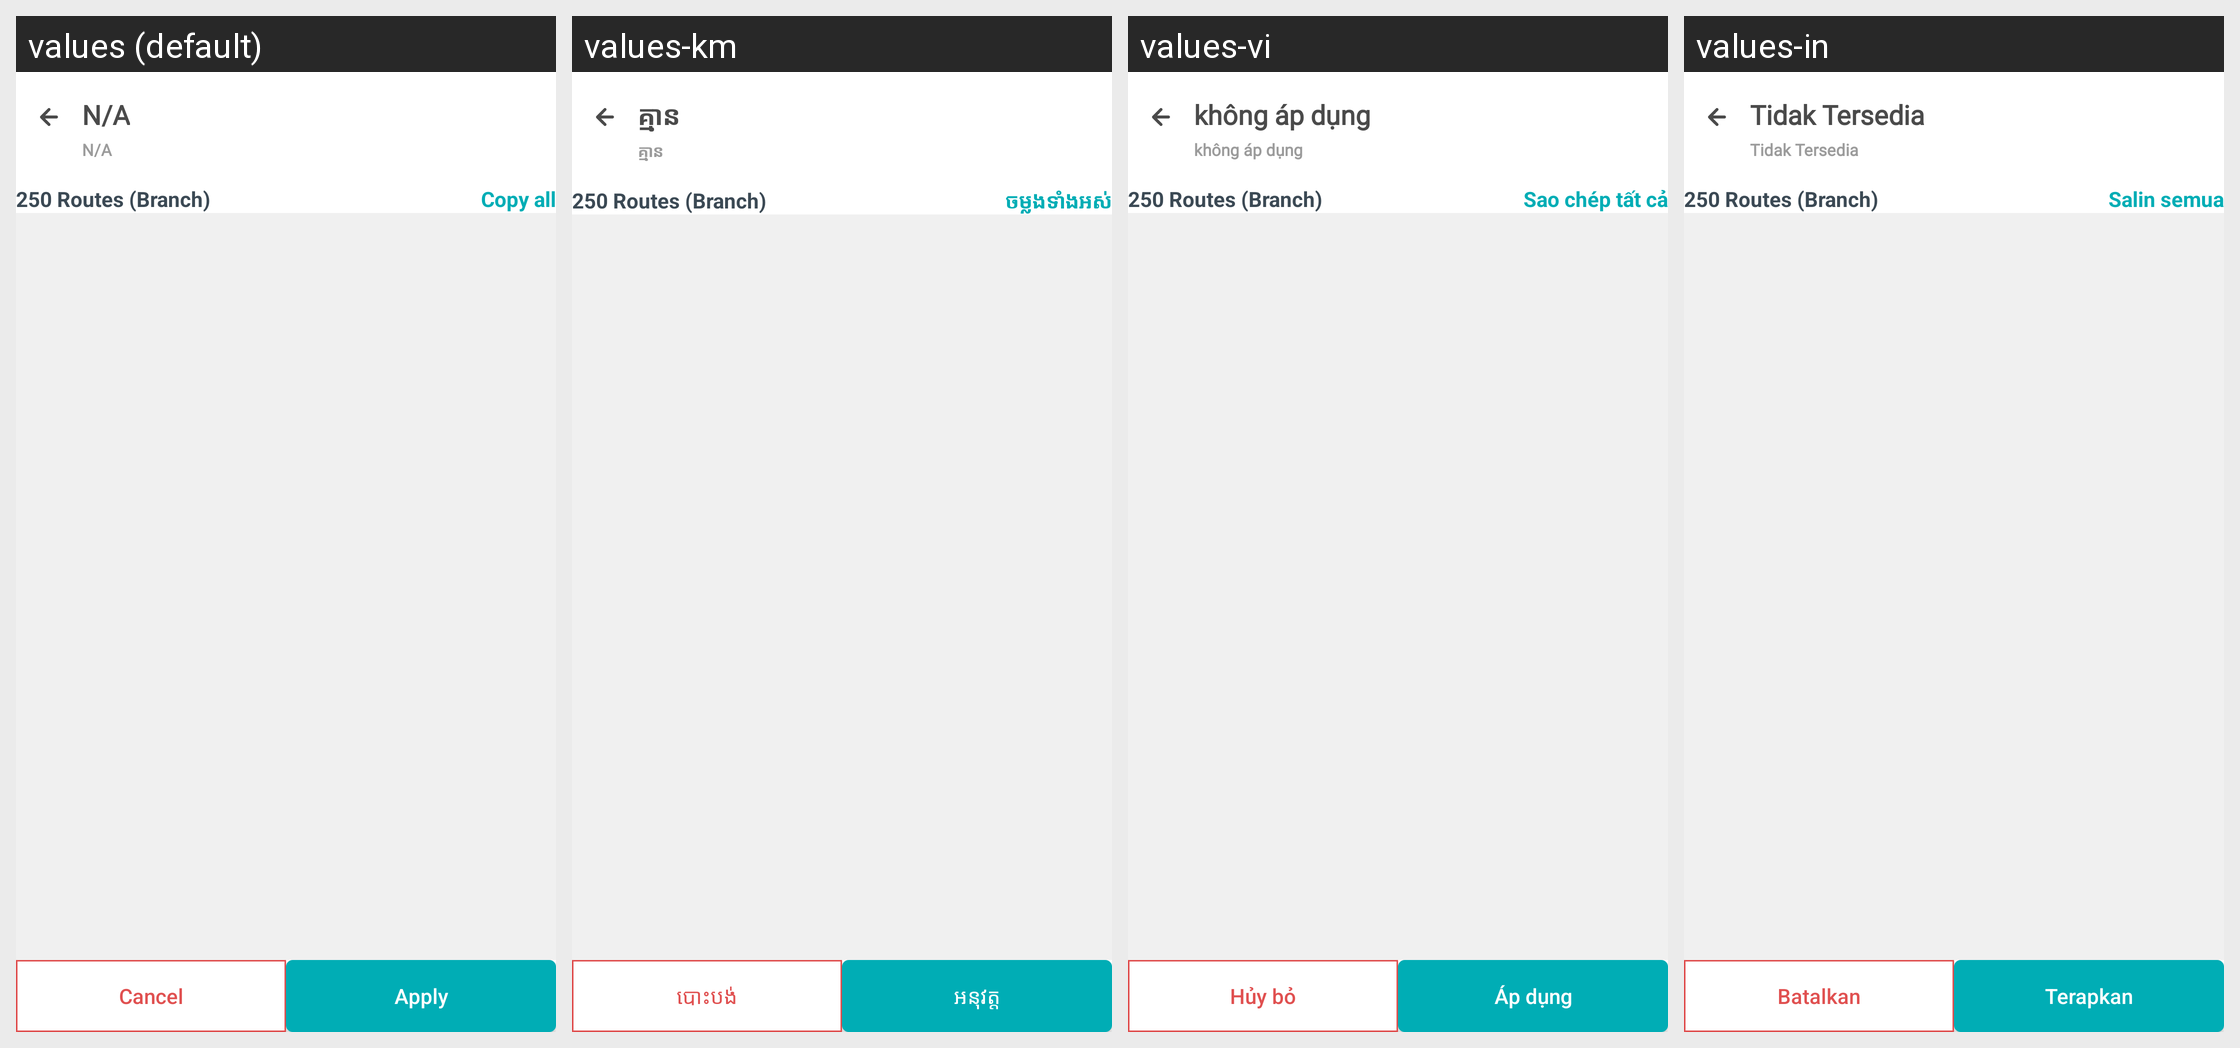

Here is an Android app screen in its default locale and in the app's own translations. Write out the translated-string differences for the strings that appear on this screen.
Android screen res/layout/activity_modify_create_rate_card.xml rendered under 4 locales, left to right: values (default), values-km, values-vi, values-in. Device: Nexus 5 (rendered at 1080×1920; each locale shown at half size, 540×960, under a caption strip naming it); theme AppTheme.
Other locales in the repository, not shown: values-es.
Strings drawn on this screen, with the default value and each locale's value (text and hints the layout hard-codes, and strings that could not be matched under every locale, appear in the picture but are not listed):

copy_all
  values: Copy all
  values-km: ចម្លងទាំងអស់
  values-vi: Sao chép tất cả
  values-in: Salin semua

cancel
  values: Cancel
  values-km: បោះបង់
  values-vi: Hủy bỏ
  values-in: Batalkan

apply
  values: Apply
  values-km: អនុវត្ត
  values-vi: Áp dụng
  values-in: Terapkan

notAvailable
  values: N/A
  values-km: គ្មាន
  values-vi: không áp dụng
  values-in: Tidak Tersedia
